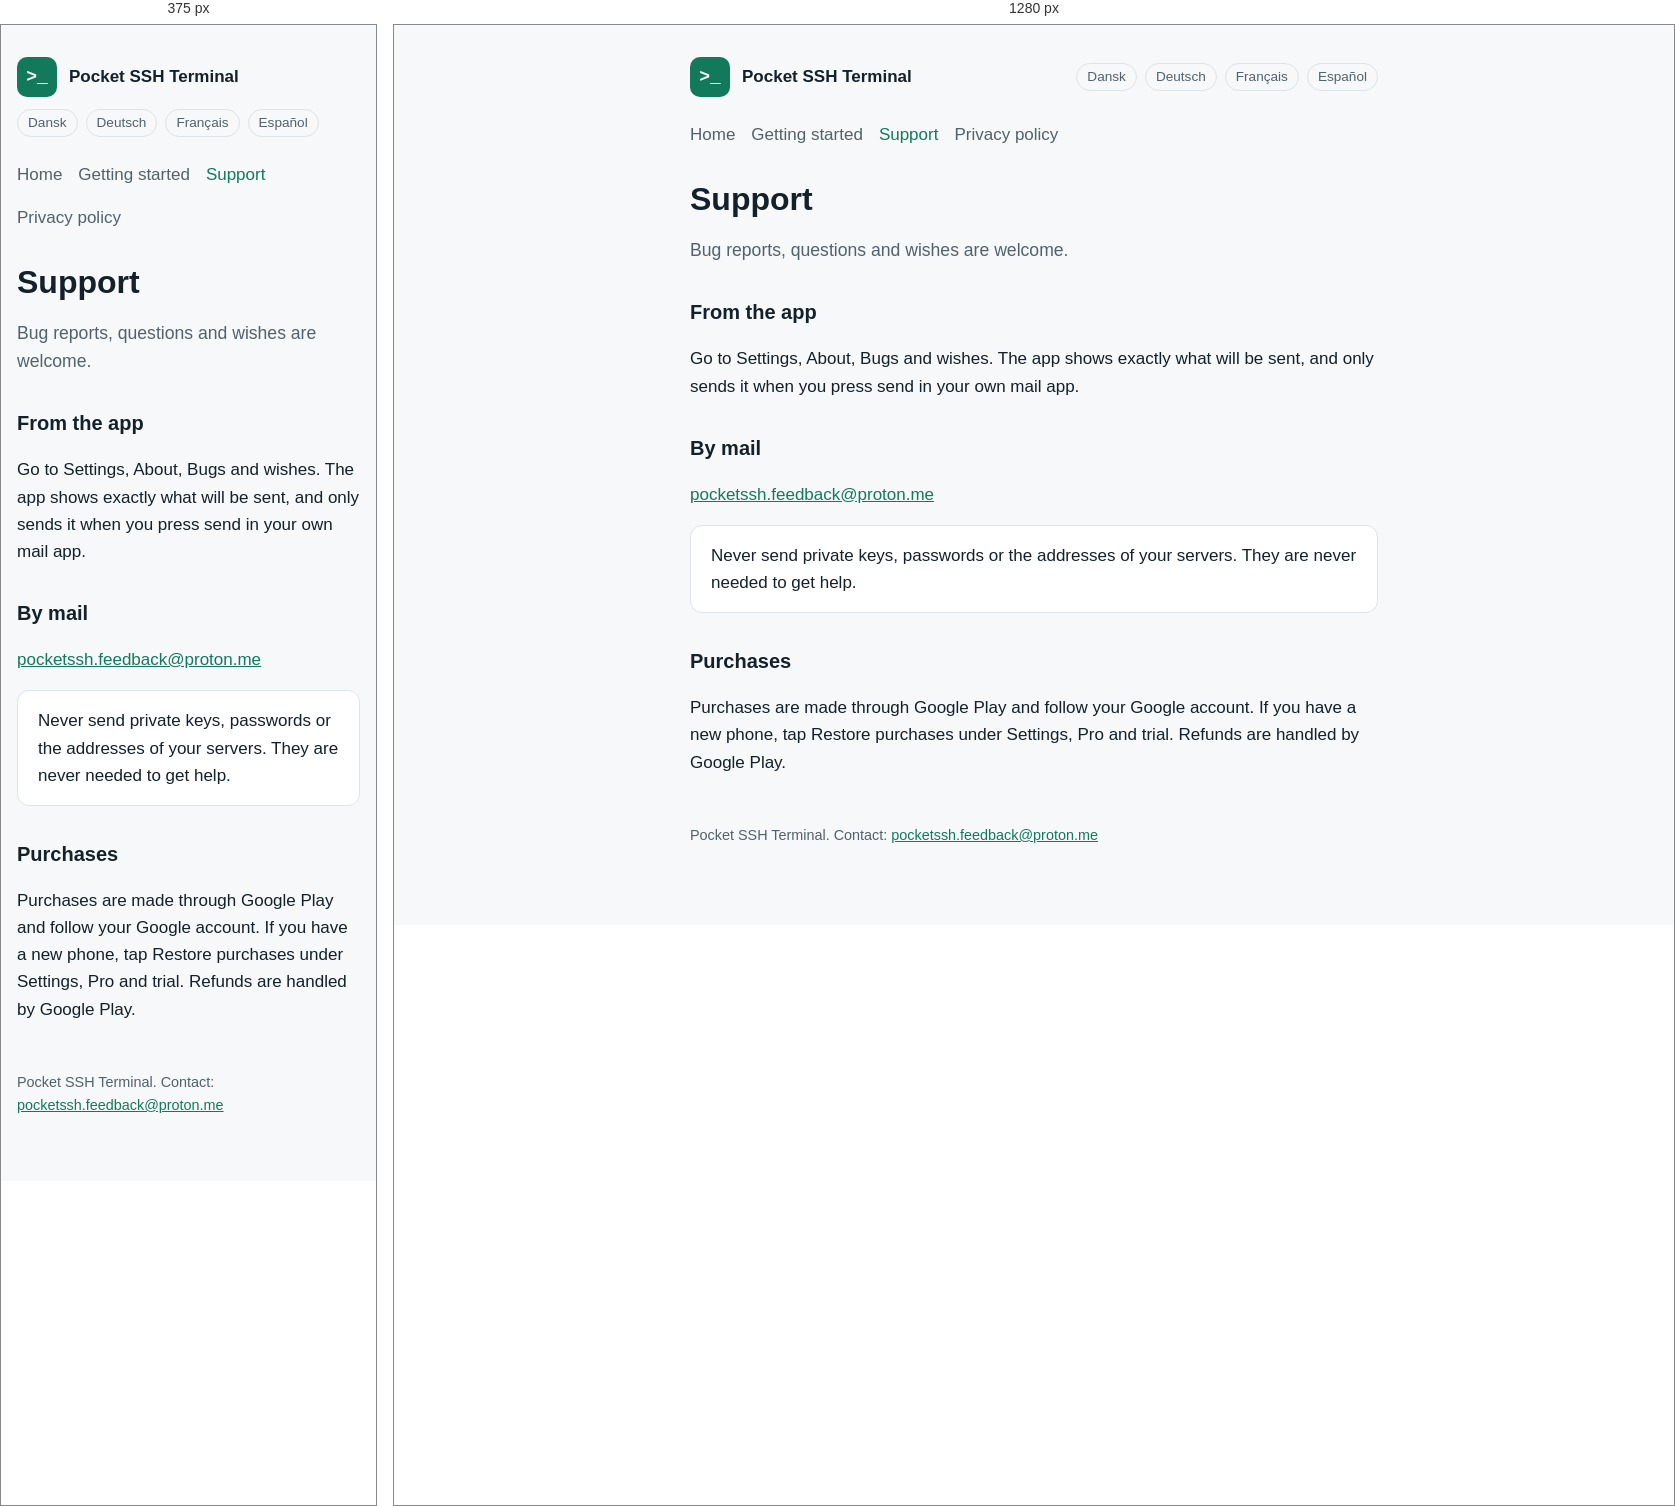
Rendered at 375 px and 1280 px, left to right.

<!-- file: support.html -->
<!doctype html>
<html lang="en">
<head>
<meta charset="utf-8">
<meta name="viewport" content="width=device-width, initial-scale=1">
<title>Support for Pocket SSH Terminal</title>
<link rel="stylesheet" href="style.css">
<link rel="alternate" hreflang="da" href="da/support.html"><link rel="alternate" hreflang="de" href="de/support.html"><link rel="alternate" hreflang="fr" href="fr/support.html"><link rel="alternate" hreflang="es" href="es/soporte.html">
</head>
<body>
<main>
<header><div class="mark">&gt;_</div><a href="index.html">Pocket SSH Terminal</a><span class="langs"><a href="da/support.html" hreflang="da" lang="da">Dansk</a><a href="de/support.html" hreflang="de" lang="de">Deutsch</a><a href="fr/support.html" hreflang="fr" lang="fr">Français</a><a href="es/soporte.html" hreflang="es" lang="es">Español</a></span></header>
<nav><a href="index.html">Home</a><a href="getting-started.html">Getting started</a><a href="support.html" aria-current="page">Support</a><a href="privacy.html">Privacy policy</a></nav>
<h1>Support</h1>
<p class="lead">Bug reports, questions and wishes are welcome.</p>

<h2>From the app</h2>
<p>Go to Settings, About, Bugs and wishes. The app shows exactly what will be sent, and only sends it when you press send in your own mail app.</p>

<h2>By mail</h2>
<p><a href="mailto:pocketssh.feedback@proton.me">pocketssh.feedback@proton.me</a></p>
<div class="card">Never send private keys, passwords or the addresses of your servers. They are never needed to get help.</div>

<h2>Purchases</h2>
<p>Purchases are made through Google Play and follow your Google account. If you have a new phone, tap Restore purchases under Settings, Pro and trial. Refunds are handled by Google Play.</p>
<footer>Pocket SSH Terminal. Contact: <a href="mailto:pocketssh.feedback@proton.me">pocketssh.feedback@proton.me</a></footer>
</main>
</body>
</html>


/* @media block from style.css */
@media (max-width: 560px) { header .langs { margin-left: 0; width: 100%; } }